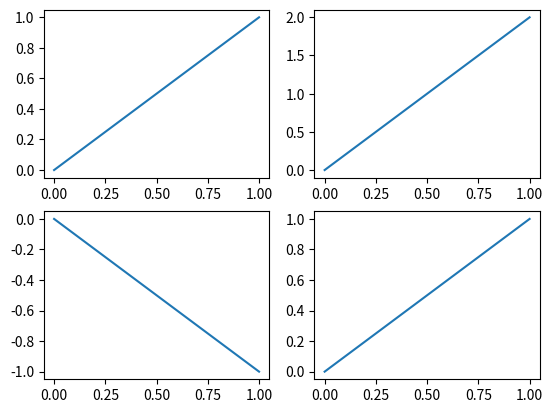
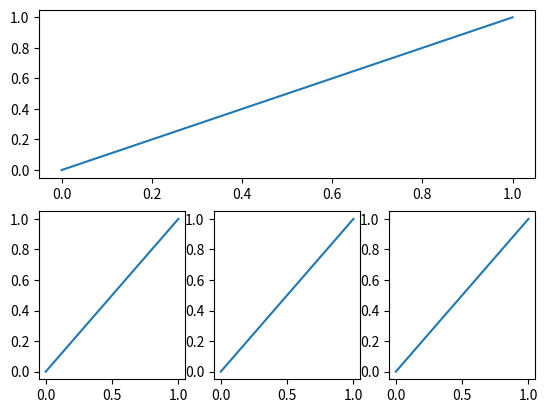

Generate these figures, in order, with matplotlib:
import matplotlib.pyplot as plt

plt.figure()
plt.subplot(221) # 创建2行2列，当前位置1
plt.plot([0,1],[0,1])
plt.subplot(222)
plt.plot([0,1], [0, 2])
plt.subplot(223)
plt.plot([0, 1], [0, -1])
plt.subplot(224)
plt.plot([0, 1], [0, 1])

plt.show()

plt.figure()
plt.subplot(211)
plt.plot([0, 1], [0, 1])
plt.subplot(234) # 由于一开始是2行1列，第一幅子图占据了第一行，这时划分为2行3列，第一行3个位置被第一幅子图占据了，只能从第4个位置开始
plt.plot([0, 1], [0, 1])
plt.subplot(235)
plt.plot([0, 1], [0, 1])
plt.subplot(236)
plt.plot([0, 1], [0, 1])

plt.show()